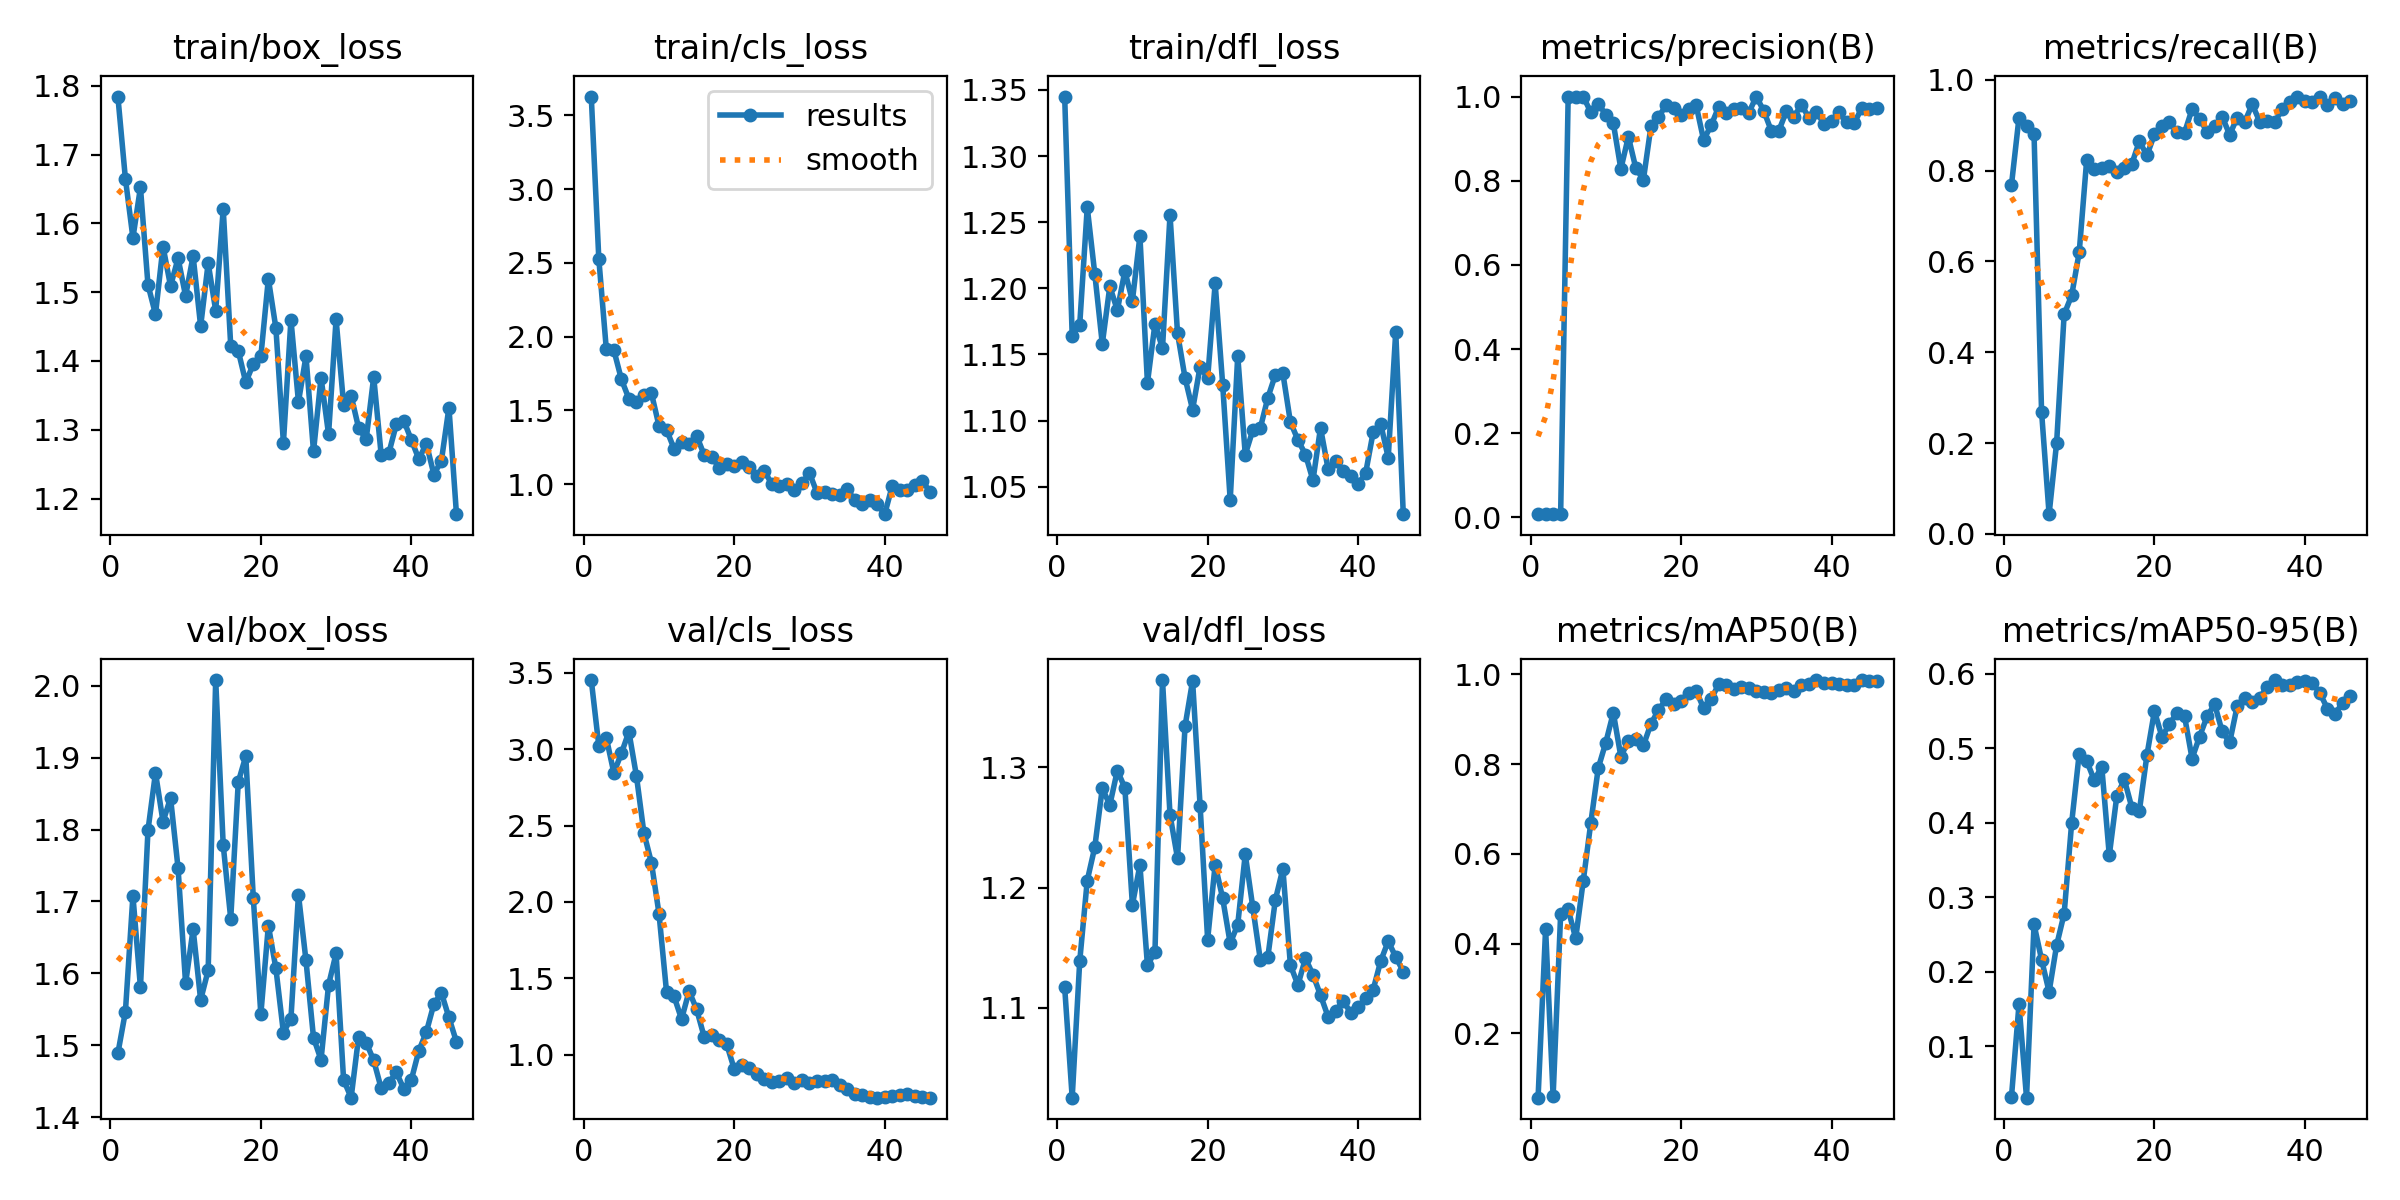

The table this chart was drawn from, first rows:
epoch, time, train/box_loss, train/cls_loss, train/dfl_loss, metrics/precision(B), metrics/recall(B), metrics/mAP50(B), metrics/mAP50-95(B), val/box_loss, val/cls_loss, val/dfl_loss, lr/pg0, lr/pg1, lr/pg2
1, 3.358, 1.784, 3.628, 1.345, 0.0079, 0.7685, 0.05623, 0.03199, 1.489, 3.452, 1.117, 0.0002, 0.0002, 0.0002
2, 5.181, 1.665, 2.529, 1.164, 0.00943, 0.9167, 0.4327, 0.1563, 1.546, 3.023, 1.025, 0.0004116, 0.0004116, 0.0004116
3, 6.918, 1.579, 1.914, 1.172, 0.00924, 0.8982, 0.05967, 0.03082, 1.708, 3.074, 1.139, 0.0006144, 0.0006144, 0.0006144
4, 8.561, 1.652, 1.909, 1.261, 0.00905, 0.8796, 0.4661, 0.2635, 1.581, 2.845, 1.206, 0.0008085, 0.0008085, 0.0008085
5, 10.22, 1.511, 1.711, 1.211, 1, 0.2687, 0.4759, 0.2162, 1.799, 2.972, 1.234, 0.0009937, 0.0009937, 0.0009937
6, 11.89, 1.468, 1.579, 1.158, 1, 0.04351, 0.4117, 0.1729, 1.879, 3.114, 1.283, 0.00117, 0.00117, 0.00117
7, 13.51, 1.566, 1.558, 1.201, 1, 0.2005, 0.539, 0.2355, 1.811, 2.825, 1.269, 0.001338, 0.001338, 0.001338
8, 15.1, 1.509, 1.604, 1.183, 0.9631, 0.4835, 0.6681, 0.2779, 1.844, 2.45, 1.297, 0.001497, 0.001497, 0.001497
9, 16.84, 1.549, 1.615, 1.213, 0.9827, 0.5252, 0.7914, 0.3999, 1.746, 2.256, 1.283, 0.001647, 0.001647, 0.001647
10, 18.45, 1.495, 1.395, 1.191, 0.9571, 0.6197, 0.848, 0.4927, 1.586, 1.924, 1.186, 0.00164, 0.00164, 0.00164
11, 20.3, 1.552, 1.369, 1.24, 0.9368, 0.8242, 0.9145, 0.4829, 1.662, 1.413, 1.219, 0.0016, 0.0016, 0.0016
12, 22.04, 1.451, 1.24, 1.128, 0.8281, 0.8028, 0.8169, 0.4574, 1.563, 1.382, 1.135, 0.00156, 0.00156, 0.00156
13, 22.09, 1.542, 1.287, 1.173, 0.9044, 0.8056, 0.8515, 0.4753, 1.604, 1.233, 1.147, 0.00152, 0.00152, 0.00152
14, 23.67, 1.473, 1.273, 1.155, 0.8292, 0.8093, 0.8567, 0.3563, 2.008, 1.416, 1.373, 0.001481, 0.001481, 0.001481
15, 25.35, 1.621, 1.328, 1.255, 0.8027, 0.7963, 0.8419, 0.4361, 1.778, 1.297, 1.261, 0.001441, 0.001441, 0.001441
16, 27.07, 1.422, 1.198, 1.166, 0.929, 0.8056, 0.8897, 0.4582, 1.676, 1.118, 1.224, 0.001401, 0.001401, 0.001401
17, 28.68, 1.415, 1.186, 1.132, 0.9513, 0.8148, 0.9205, 0.4203, 1.866, 1.13, 1.334, 0.001361, 0.001361, 0.001361
18, 30.26, 1.369, 1.11, 1.108, 0.979, 0.8648, 0.9442, 0.4164, 1.902, 1.096, 1.372, 0.001321, 0.001321, 0.001321
19, 31.91, 1.396, 1.135, 1.141, 0.972, 0.8333, 0.9333, 0.4907, 1.705, 1.068, 1.268, 0.001281, 0.001281, 0.001281
20, 33.54, 1.407, 1.123, 1.132, 0.9554, 0.8796, 0.9412, 0.55, 1.543, 0.907, 1.157, 0.001241, 0.001241, 0.001241
21, 35.17, 1.519, 1.148, 1.204, 0.9697, 0.8982, 0.959, 0.5154, 1.666, 0.9342, 1.219, 0.001201, 0.001201, 0.001201
22, 36.81, 1.448, 1.112, 1.127, 0.98, 0.906, 0.9637, 0.5326, 1.607, 0.9145, 1.191, 0.001161, 0.001161, 0.001161
23, 38.45, 1.281, 1.054, 1.04, 0.8968, 0.8851, 0.9248, 0.5479, 1.518, 0.8717, 1.154, 0.001121, 0.001121, 0.001121
24, 40.09, 1.46, 1.092, 1.149, 0.9316, 0.8832, 0.9454, 0.5432, 1.537, 0.8426, 1.169, 0.001081, 0.001081, 0.001081
25, 41.72, 1.34, 0.9979, 1.074, 0.9753, 0.9352, 0.9776, 0.4863, 1.709, 0.8186, 1.228, 0.001041, 0.001041, 0.001041
26, 43.35, 1.407, 0.9884, 1.093, 0.9611, 0.9145, 0.9775, 0.5159, 1.618, 0.8305, 1.184, 0.001001, 0.001001, 0.001001
27, 44.99, 1.268, 0.9999, 1.094, 0.9696, 0.8848, 0.967, 0.5429, 1.511, 0.8475, 1.14, 0.000961, 0.000961, 0.000961
28, 46.69, 1.376, 0.9615, 1.117, 0.9721, 0.8982, 0.971, 0.5593, 1.48, 0.8167, 1.142, 0.0009211, 0.0009211, 0.0009211
29, 48.32, 1.294, 1.006, 1.135, 0.9612, 0.9184, 0.9706, 0.5227, 1.584, 0.8374, 1.19, 0.0008811, 0.0008811, 0.0008811
30, 49.94, 1.46, 1.075, 1.136, 1, 0.879, 0.9634, 0.508, 1.628, 0.817, 1.216, 0.0008412, 0.0008412, 0.0008412
31, 51.74, 1.337, 0.9408, 1.099, 0.9658, 0.9167, 0.9607, 0.5568, 1.452, 0.8299, 1.136, 0.0008012, 0.0008012, 0.0008012
32, 51.76, 1.349, 0.9487, 1.085, 0.9184, 0.9074, 0.9593, 0.5675, 1.427, 0.829, 1.119, 0.0007612, 0.0007612, 0.0007612
33, 53.47, 1.302, 0.9357, 1.074, 0.919, 0.9457, 0.9656, 0.5616, 1.512, 0.8365, 1.141, 0.0007213, 0.0007213, 0.0007213
34, 55.34, 1.286, 0.923, 1.055, 0.9649, 0.9074, 0.9704, 0.5678, 1.504, 0.8014, 1.128, 0.0006813, 0.0006813, 0.0006813
35, 57.19, 1.377, 0.9639, 1.095, 0.9516, 0.9092, 0.9635, 0.583, 1.479, 0.7755, 1.111, 0.0006414, 0.0006414, 0.0006414
36, 59.07, 1.263, 0.8945, 1.064, 0.9811, 0.9074, 0.9759, 0.5917, 1.44, 0.7443, 1.093, 0.0006014, 0.0006014, 0.0006014
37, 60.87, 1.266, 0.865, 1.069, 0.9488, 0.9352, 0.9788, 0.5847, 1.447, 0.7359, 1.097, 0.0005614, 0.0005614, 0.0005614
38, 62.49, 1.308, 0.8893, 1.062, 0.9625, 0.95, 0.9874, 0.5845, 1.463, 0.7237, 1.106, 0.0005215, 0.0005215, 0.0005215
39, 64.18, 1.313, 0.8627, 1.058, 0.9359, 0.963, 0.9818, 0.5896, 1.439, 0.7202, 1.096, 0.0004815, 0.0004815, 0.0004815
40, 65.89, 1.285, 0.7957, 1.052, 0.9412, 0.9537, 0.9816, 0.5904, 1.452, 0.7221, 1.101, 0.0004416, 0.0004416, 0.0004416
41, 68.32, 1.257, 0.9885, 1.06, 0.9625, 0.9502, 0.9777, 0.5879, 1.492, 0.7287, 1.108, 0.0004016, 0.0004016, 0.0004016
42, 70.01, 1.28, 0.9567, 1.091, 0.9386, 0.963, 0.9767, 0.5737, 1.519, 0.7376, 1.115, 0.0003616, 0.0003616, 0.0003616
43, 71.67, 1.235, 0.9625, 1.098, 0.9364, 0.9444, 0.9757, 0.5533, 1.557, 0.7412, 1.139, 0.0003217, 0.0003217, 0.0003217
44, 73.5, 1.255, 0.9955, 1.072, 0.9719, 0.9609, 0.9875, 0.5464, 1.573, 0.7322, 1.155, 0.0002817, 0.0002817, 0.0002817
45, 75.37, 1.332, 1.024, 1.167, 0.9715, 0.947, 0.9857, 0.5607, 1.539, 0.7243, 1.142, 0.0002418, 0.0002418, 0.0002418
46, 77.03, 1.177, 0.9466, 1.029, 0.9717, 0.9532, 0.9857, 0.5699, 1.505, 0.7191, 1.13, 0.0002018, 0.0002018, 0.0002018
